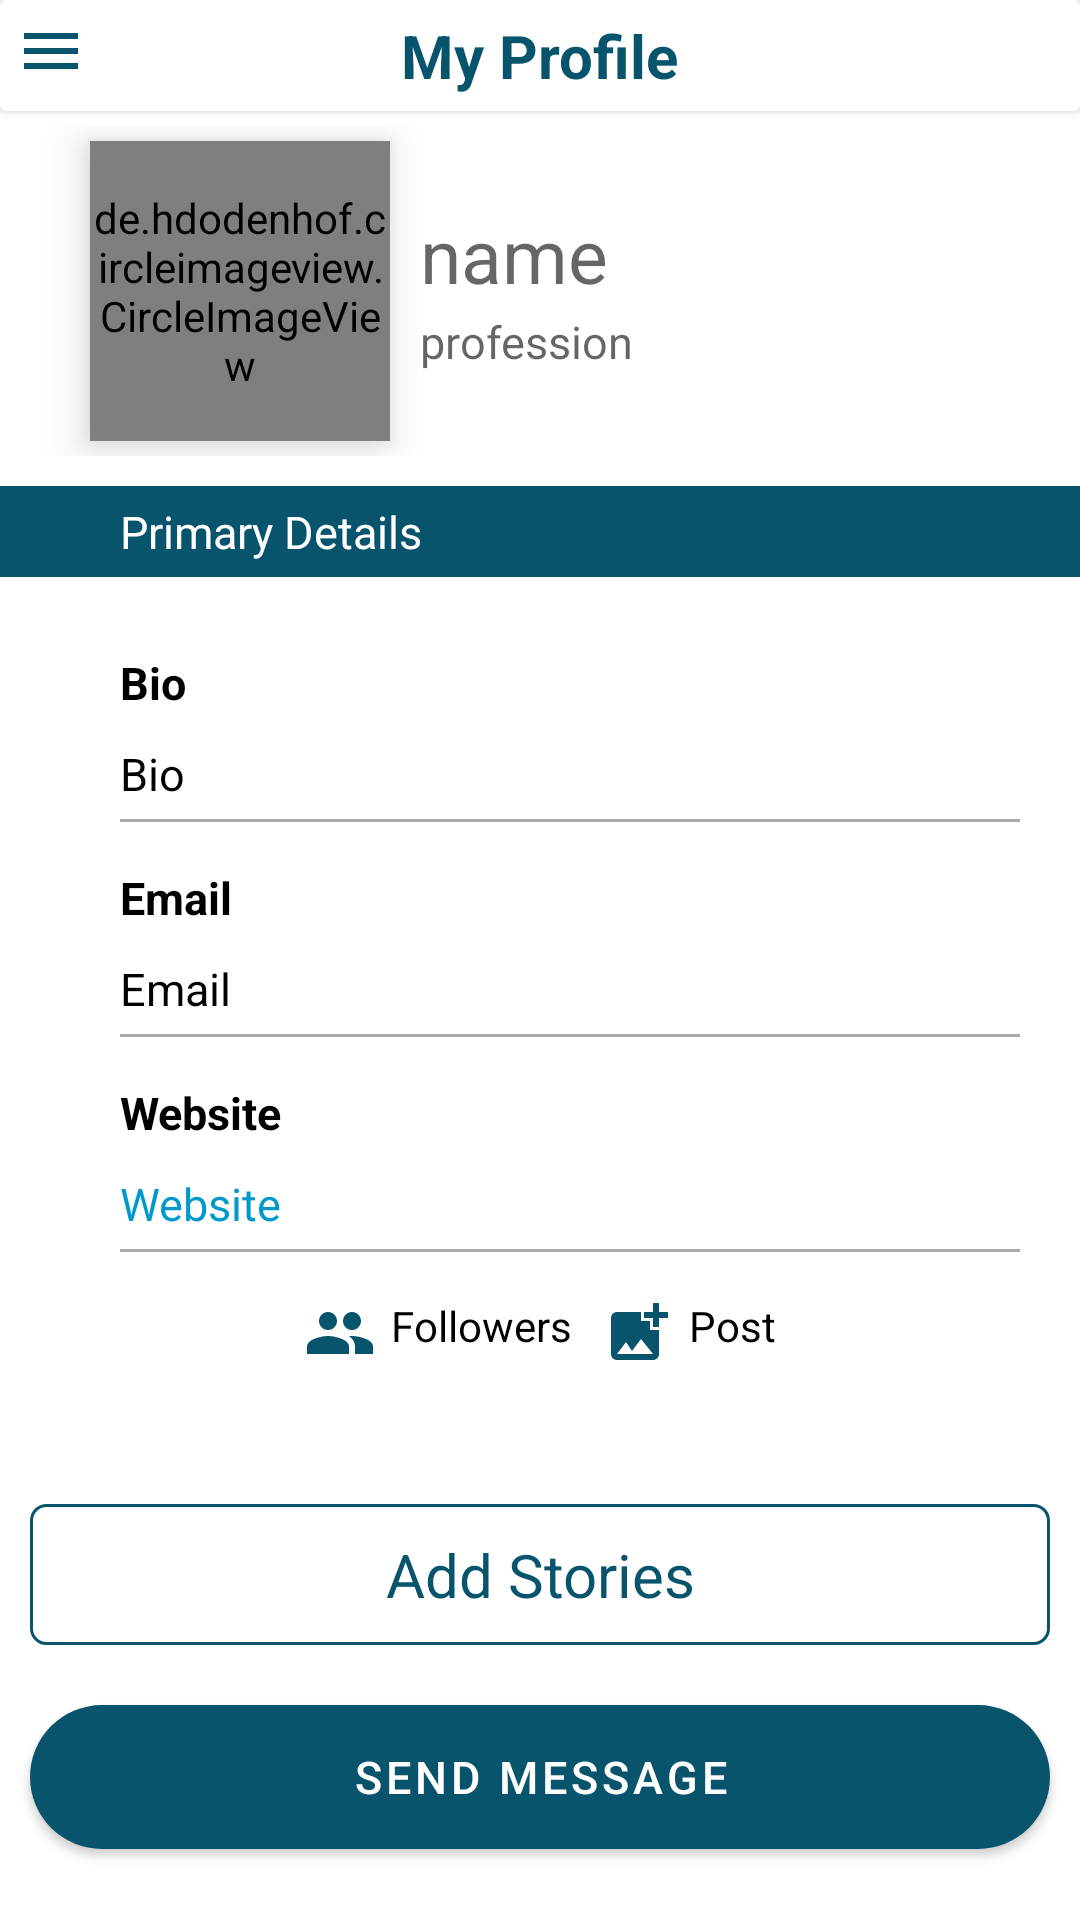

This screen was rendered from an Android layout file. Write that file and the resources it references.
<!-- AndroidManifest.xml: application theme Theme.Green -->
<!-- res/layout/fragment1.xml -->
<?xml version="1.0" encoding="utf-8"?>
<LinearLayout xmlns:android="http://schemas.android.com/apk/res/android"
    xmlns:tools="http://schemas.android.com/tools"
    android:layout_width="match_parent"
    android:layout_height="match_parent"
    xmlns:app="http://schemas.android.com/apk/res-auto"
    android:orientation="vertical">

    <androidx.cardview.widget.CardView
        android:id="@+id/ImageIv_f1"
        android:layout_width="match_parent"
        android:layout_height="wrap_content"
        android:layout_marginBottom="5dp"
        app:cardBackgroundColor="@color/white">

        <ImageButton
            android:id="@+id/btn_menu"
            android:layout_width="wrap_content"
            android:layout_height="wrap_content"
            android:src="@drawable/ic_baseline_menu"
            android:layout_margin="5dp"
            android:background="@android:color/transparent"
            android:layout_gravity="left|center_horizontal"/>
        <TextView
            android:id="@+id/prof2"
            android:layout_width="wrap_content"
            android:layout_height="wrap_content"
            android:text="My Profile"
            android:textColor="@color/light"
            android:layout_margin="5dp"
            android:textSize="20sp"
            android:layout_gravity="center_horizontal"
            android:textStyle="bold"/>

        <ImageButton
            android:id="@+id/btn_edit"
            android:layout_width="wrap_content"
            android:layout_height="wrap_content"
            android:src="@drawable/ic_baseline_edit"
            android:layout_margin="5dp"
            android:background="@android:color/transparent"
            android:layout_gravity="right|center_horizontal"/>


    </androidx.cardview.widget.CardView>

    <LinearLayout
        android:layout_width="match_parent"
        android:layout_height="110dp"
        android:gravity="center"
        android:layout_marginBottom="10dp"
        android:orientation="horizontal">

        <de.hdodenhof.circleimageview.CircleImageView
            android:id="@+id/ivProfile_f1"
            android:layout_width="100dp"
            android:layout_height="100dp"
            android:elevation="8dp"
            android:src="@drawable/profile"
            android:clickable="true" />

        <LinearLayout
            android:layout_width="wrap_content"
            android:layout_height="wrap_content"
            android:layout_gravity="center_vertical"
            android:orientation="vertical">

            <TextView
                android:id="@+id/tvName_f1"
                android:layout_width="200dp"
                android:layout_height="wrap_content"
                android:layout_marginBottom="2dp"
                android:hint="name"
                android:paddingStart="10dp"
                android:paddingLeft="10dp"
                android:textAlignment="viewStart"
                android:textColor="@color/black"
                android:gravity="start"
                android:textSize="25sp"/>

            <TextView
                android:id="@+id/tvProf_f1"
                android:layout_width="200dp"
                android:layout_height="wrap_content"
                android:layout_marginBottom="2dp"
                android:hint="profession"
                android:paddingStart="10dp"
                android:paddingLeft="10dp"
                android:textAlignment="viewStart"
                android:textColor="@color/black"
                android:gravity="start"
                android:textSize="15sp"/>
        </LinearLayout>

    </LinearLayout>

    <TextView
        android:layout_width="match_parent"
        android:layout_height="wrap_content"
        android:layout_marginBottom="20dp"
        android:text="Primary Details"
        android:background="@color/light"
        android:padding="5dp"
        android:paddingStart="40dp"
        android:paddingLeft="40dp"
        android:textAlignment="viewStart"
        android:textColor="@color/white"
        android:gravity="start"
        android:textSize="15sp"/>

    <TextView
        android:layout_width="match_parent"
        android:layout_height="wrap_content"
        android:text="Bio"
        android:textStyle="bold"
        android:textSize="15dp"
        android:layout_marginStart="20dp"
        android:layout_marginLeft="20dp"
        android:padding="5dp"
        android:textColor="@color/black"
        android:drawablePadding="20dp"
        android:paddingStart="20dp"
        android:paddingLeft="20dp" />
    <TextView
        android:id="@+id/tvBio_f1"
        android:layout_width="match_parent"
        android:layout_height="wrap_content"
        android:text="Bio"
        android:textSize="15dp"
        android:layout_marginStart="20dp"
        android:layout_marginLeft="20dp"
        android:padding="5dp"
        android:textColor="@color/black"
        android:drawablePadding="20dp"
        android:paddingStart="20dp"
        android:paddingLeft="20dp" />

    <TableRow
        android:layout_height="1dp"
        android:layout_width="match_parent"
        android:layout_marginStart="40dp"
        android:layout_marginLeft="40dp"
        android:layout_marginBottom="10dp"
        android:layout_marginEnd="20dp"
        android:layout_marginRight="20dp"
        android:background="@android:color/darker_gray"/>
    <TextView
        android:layout_width="match_parent"
        android:layout_height="wrap_content"
        android:textStyle="bold"
        android:text="Email"
        android:textSize="15dp"
        android:layout_marginStart="20dp"
        android:layout_marginLeft="20dp"
        android:padding="5dp"
        android:textColor="@color/black"
        android:drawablePadding="20dp"
        android:paddingStart="20dp"
        android:paddingLeft="20dp" />
    <TextView
        android:id="@+id/tvEmail_f1"
        android:layout_width="match_parent"
        android:layout_height="wrap_content"
        android:text="Email"
        android:textSize="15dp"
        android:layout_marginStart="20dp"
        android:layout_marginLeft="20dp"
        android:padding="5dp"
        android:textColor="@color/black"
        android:drawablePadding="20dp"
        android:paddingStart="20dp"
        android:paddingLeft="20dp" />

    <TableRow
        android:layout_height="1dp"
        android:layout_width="match_parent"
        android:layout_marginStart="40dp"
        android:layout_marginLeft="40dp"
        android:layout_marginBottom="10dp"
        android:layout_marginEnd="20dp"
        android:layout_marginRight="20dp"
        android:background="@android:color/darker_gray"/>
    <TextView
        android:layout_width="match_parent"
        android:layout_height="wrap_content"
        android:text="Website"
        android:textSize="15dp"
        android:layout_marginStart="20dp"
        android:layout_marginLeft="20dp"
        android:padding="5dp"
        android:textColor="@color/black"
        android:textStyle="bold"
        android:drawablePadding="20dp"
        android:paddingStart="20dp"
        android:paddingLeft="20dp" />
    <TextView
        android:id="@+id/tvWebsite_f1"
        android:layout_width="match_parent"
        android:layout_height="wrap_content"
        android:text="Website"
        android:clickable="true"
        android:textSize="15dp"
        android:layout_marginStart="20dp"
        android:layout_marginLeft="20dp"
        android:padding="5dp"
        android:textColor="@android:color/holo_blue_dark"
        android:drawablePadding="20dp"
        android:paddingStart="20dp"
        android:paddingLeft="20dp" />

    <TableRow
        android:layout_height="1dp"
        android:layout_width="match_parent"
        android:layout_marginStart="40dp"
        android:layout_marginLeft="40dp"
        android:layout_marginBottom="10dp"
        android:layout_marginEnd="20dp"
        android:layout_marginRight="20dp"
        android:background="@android:color/darker_gray"/>

    <LinearLayout
        android:layout_width="match_parent"
        android:layout_height="wrap_content"
        android:orientation="horizontal"
        android:layout_marginBottom="30dp"
        android:gravity="center">

    <TextView
        android:id="@+id/tvFollowers_f1"
        android:layout_width="wrap_content"
        android:layout_height="wrap_content"
        android:text="Followers"
        android:textColor="@color/black"
        android:padding="5dp"
        android:drawablePadding="5dp"
        android:clickable="true"
        android:drawableStart="@drawable/ic_baseline_people"
        android:drawableLeft="@drawable/ic_baseline_people"
        android:layout_gravity="center_horizontal"
         />

        <TextView
            android:id="@+id/tvPost_f1"
            android:layout_width="wrap_content"
            android:layout_height="wrap_content"
            android:text="Post"
            android:clickable="true"
            android:textColor="@color/black"
            android:padding="5dp"
            android:drawablePadding="5dp"
            android:drawableStart="@drawable/ic_baseline_post"
            android:drawableLeft="@drawable/ic_baseline_post"
            android:layout_gravity="center_horizontal"/>

    </LinearLayout>

    <TextView
        android:id="@+id/stories_f1"
        android:layout_width="match_parent"
        android:layout_height="wrap_content"
        android:text="Add Stories"
        android:textColor="@color/light"
        android:textSize="20sp"
        android:layout_margin="10dp"
        android:padding="10dp"
        android:background="@drawable/bg"
        android:gravity="center"/>
    <Button
        android:id="@+id/btn_Message_f1"
        android:layout_width="match_parent"
        android:layout_height="wrap_content"
        android:text="Send Message"
        android:background="@drawable/bg2"
        android:textColor="@color/white"
        android:textSize="15dp"
        android:layout_margin="10dp"/>

</LinearLayout>
<!-- resources referenced by this layout -->
<resources>
  <color name="black">#FF000000</color>
  <color name="light">#08546c</color>
  <color name="white">#FFFFFFFF</color>
  <!-- drawable bg (drawable) -->
  <?xml version="1.0" encoding="utf-8"?>
  <selector xmlns:android="http://schemas.android.com/apk/res/android">
  <item android:state_enabled="true" android:state_focused="true">
      <shape android:shape="rectangle">
          <solid android:color="@color/white"/>
          <corners android:radius="5dp"/>
          <stroke android:color="@color/light" android:width="2dp"/>
      </shape>
  </item>
  
      <item android:state_enabled="true">
          <shape android:shape="rectangle">
              <solid android:color="@color/white"/>
              <corners android:radius="5dp"/>
              <stroke android:color="@color/light" android:width="1dp"/>
          </shape>
      </item>
  </selector>
  <!-- drawable bg2 (drawable) -->
  <?xml version="1.0" encoding="utf-8"?>
  <shape xmlns:android="http://schemas.android.com/apk/res/android">
      <solid android:color="@color/light" />
      <corners
          android:bottomLeftRadius="500dp"
          android:bottomRightRadius="500dp"
          android:topLeftRadius="500dp"
          android:topRightRadius="500dp" />
  
  </shape>
  <!-- drawable ic_baseline_menu (drawable) -->
  <vector xmlns:android="http://schemas.android.com/apk/res/android"
      android:width="24dp"
      android:height="24dp"
      android:viewportWidth="24"
      android:viewportHeight="24">
    <path
        android:fillColor="@color/light"
        android:pathData="M3,18h18v-2L3,16v2zM3,13h18v-2L3,11v2zM3,6v2h18L21,6L3,6z"/>
  </vector>
  <!-- drawable ic_baseline_people (drawable) -->
  <vector xmlns:android="http://schemas.android.com/apk/res/android"
      android:width="24dp"
      android:height="24dp"
      android:viewportWidth="24"
      android:viewportHeight="24">
    <path
        android:fillColor="@color/light"
        android:pathData="M16,11c1.66,0 2.99,-1.34 2.99,-3S17.66,5 16,5c-1.66,0 -3,1.34 -3,3s1.34,3 3,3zM8,11c1.66,0 2.99,-1.34 2.99,-3S9.66,5 8,5C6.34,5 5,6.34 5,8s1.34,3 3,3zM8,13c-2.33,0 -7,1.17 -7,3.5L1,19h14v-2.5c0,-2.33 -4.67,-3.5 -7,-3.5zM16,13c-0.29,0 -0.62,0.02 -0.97,0.05 1.16,0.84 1.97,1.97 1.97,3.45L17,19h6v-2.5c0,-2.33 -4.67,-3.5 -7,-3.5z"/>
  </vector>
  <!-- drawable ic_baseline_post (drawable) -->
  <vector xmlns:android="http://schemas.android.com/apk/res/android"
      android:width="24dp"
      android:height="24dp"
      android:viewportWidth="24"
      android:viewportHeight="24">
    <path
        android:fillColor="@color/light"
        android:pathData="M19,7v2.99s-1.99,0.01 -2,0L17,7h-3s0.01,-1.99 0,-2h3L17,2h2v3h3v2h-3zM16,11L16,8h-3L13,5L5,5c-1.1,0 -2,0.9 -2,2v12c0,1.1 0.9,2 2,2h12c1.1,0 2,-0.9 2,-2v-8h-3zM5,19l3,-4 2,3 3,-4 4,5L5,19z"/>
  </vector>
  <style name="Theme.Green" parent="Theme.MaterialComponents.DayNight.DarkActionBar">
          
          <item name="colorPrimary">@color/light</item>
          <item name="colorPrimaryVariant">@color/purple_700</item>
          <item name="colorOnPrimary">@color/white</item>
          
          <item name="colorSecondary">@color/teal_200</item>
          <item name="colorSecondaryVariant">@color/teal_700</item>
          <item name="colorOnSecondary">@color/black</item>
          
          <item name="android:statusBarColor" tools:targetApi="l">?attr/colorPrimaryVariant</item>
          
      </style>
  <color name="purple_700">#FF3700B3</color>
  <color name="teal_200">#FF03DAC5</color>
  <color name="teal_700">#FF018786</color>
</resources>
